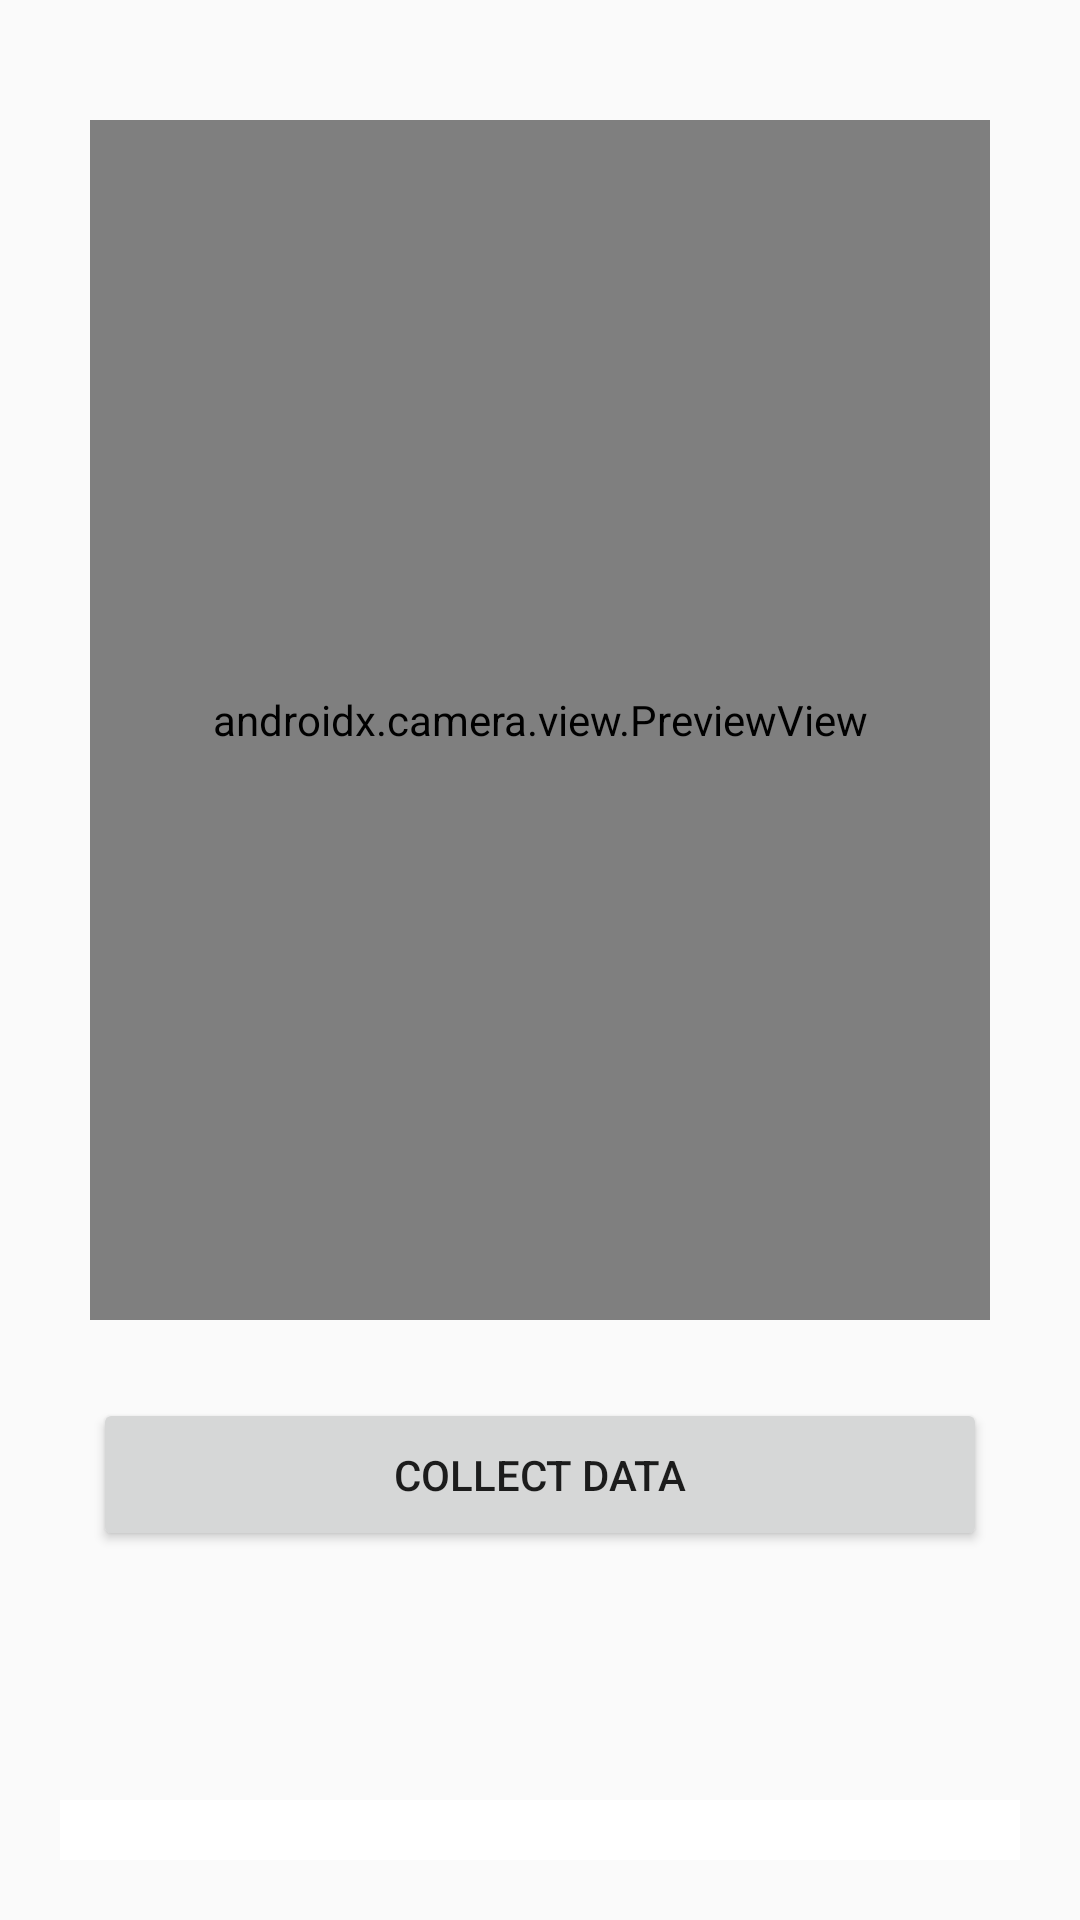

Layout XML and referenced resources for this Android screen:
<!-- AndroidManifest.xml: application theme Theme.GestureRecognizer -->
<!-- res/layout/activity_training1.xml -->
<?xml version="1.0" encoding="utf-8"?>
<androidx.constraintlayout.widget.ConstraintLayout xmlns:android="http://schemas.android.com/apk/res/android"
    xmlns:app="http://schemas.android.com/apk/res-auto"
    xmlns:tools="http://schemas.android.com/tools"
    android:layout_width="match_parent"
    android:layout_height="match_parent"
    android:padding="20dp"
    tools:context="thesis.filconnected.admin.Training">

    
    <androidx.camera.view.PreviewView
        android:id="@+id/view_finder"
        android:layout_width="300dp"
        android:layout_height="400dp"
        app:scaleType="fillCenter"
        app:layout_constraintTop_toTopOf="parent"
        app:layout_constraintStart_toStartOf="parent"
        app:layout_constraintEnd_toEndOf="parent"
        android:layout_marginTop="20dp"
        android:layout_marginBottom="20dp" />

    
    <FrameLayout
        android:id="@+id/overlay_view"
        android:layout_width="0dp"
        android:layout_height="0dp"
        app:layout_constraintTop_toTopOf="@id/view_finder"
        app:layout_constraintStart_toStartOf="@id/view_finder"
        app:layout_constraintEnd_toEndOf="@id/view_finder"
        app:layout_constraintBottom_toBottomOf="@id/view_finder">
        
        <TextView
            android:id="@+id/countdown_overlay"
            android:layout_width="match_parent"
            android:layout_height="match_parent"
            android:textSize="36sp"
            android:gravity="center"
            android:background="#80000000"
            android:textColor="#FFFFFF"
            android:visibility="gone" />
        
    </FrameLayout>

    
    <LinearLayout
        android:id="@+id/linearLayout2"
        android:layout_width="match_parent"
        android:layout_height="wrap_content"
        android:layout_gravity="bottom"
        android:background="@color/white_color"
        android:orientation="vertical"
        android:padding="10dp"
        app:layout_constraintBottom_toBottomOf="parent"
        app:layout_constraintEnd_toEndOf="parent"
        app:layout_constraintStart_toStartOf="parent">

    </LinearLayout>

    <Button
        android:id="@+id/btnCollectData"
        android:layout_width="298dp"
        android:layout_height="51dp"
        android:text="Collect Data"
        app:layout_constraintBottom_toTopOf="@+id/linearLayout2"
        app:layout_constraintEnd_toEndOf="parent"
        app:layout_constraintStart_toStartOf="parent"
        app:layout_constraintTop_toBottomOf="@+id/view_finder"
        app:layout_constraintVertical_bias="0.24" />

</androidx.constraintlayout.widget.ConstraintLayout>
<!-- resources referenced by this layout -->
<resources>
  <color name="white_color">#FFFFFF</color>
  <style name="Theme.GestureRecognizer" parent="Theme.AppCompat.Light.NoActionBar">
          
          <item name="colorPrimary">@color/black_color</item>
          <item name="android:statusBarColor">?attr/colorPrimary</item>
          
      </style>
  <color name="black_color">#111111</color>
</resources>
